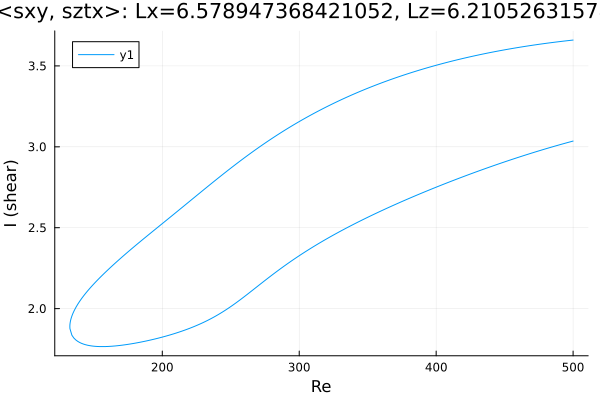

Source data for this figure (header and first rows):
Re, shear
500.0, 3.66
499.4, 3.659
498, 3.658
496.5, 3.657
495.1, 3.655
493.7, 3.654
492.3, 3.652
490.9, 3.651
489.5, 3.65
488.1, 3.648
486.6, 3.647
485.2, 3.645
483.8, 3.644
482.4, 3.642
481, 3.64
479.6, 3.639
478.2, 3.637
476.7, 3.635
475.3, 3.634
473.9, 3.632
472.5, 3.63
471.1, 3.629
469.7, 3.627
468.3, 3.625
466.8, 3.623
465.4, 3.621
464, 3.619
462.6, 3.618
461.2, 3.616
459.8, 3.614
458.4, 3.612
456.9, 3.61
455.5, 3.608
454.1, 3.606
452.7, 3.603
451.3, 3.601
449.9, 3.599
448.5, 3.597
447, 3.595
445.6, 3.593
444.2, 3.59
442.8, 3.588
441.4, 3.586
440, 3.583
438.6, 3.581
437.1, 3.579
435.7, 3.576
434.3, 3.574
432.9, 3.571
431.5, 3.569
430.1, 3.566
428.7, 3.564
427.2, 3.561
425.8, 3.558
424.4, 3.556
423, 3.553
421.6, 3.55
420.2, 3.547
418.8, 3.545
417.3, 3.542
... 525 more rows
